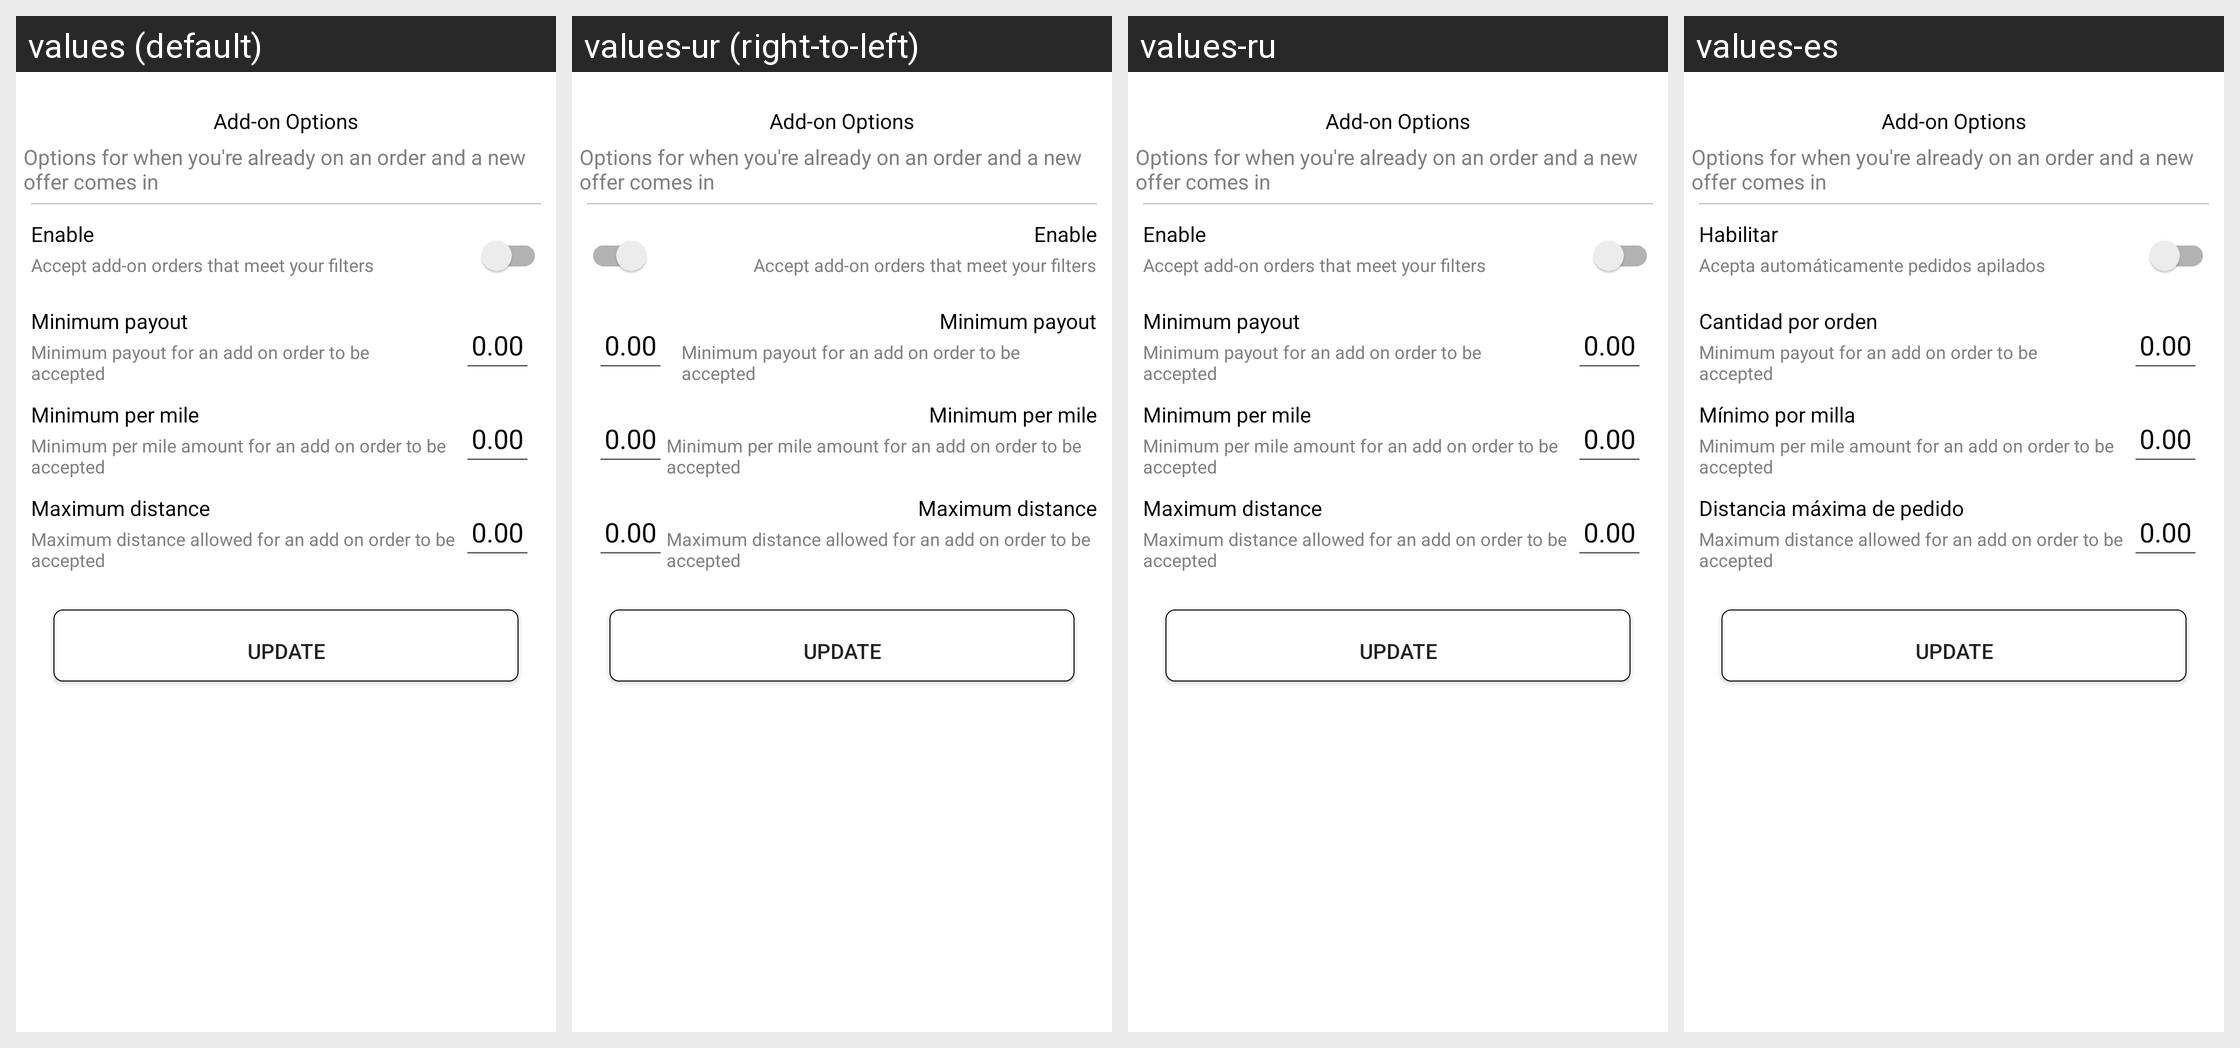

The same Android screen rendered under several of its app's locales, left to right. List the strings drawn on it with the default value and each locale's translation.
Android screen res/layout/modal_auto_accept_add_on_options.xml rendered under 4 locales, left to right: values (default), values-ur (right-to-left), values-ru, values-es. Device: Nexus 5 (rendered at 1080×1920; each locale shown at half size, 540×960, under a caption strip naming it); theme AppTheme.
Other locales in the repository, not shown: values-af, values-am, values-ar, values-as, values-az, values-be, values-bg, values-bn, values-bs, values-ca, values-ca-rES, values-cs, values-cs-rCZ, values-da, values-de, values-el, values-el-rGR, values-en-rAU, values-en-rGB, values-en-rXC, values-es-rUS, values-et, values-et-rEE, values-eu, values-fa, values-fi, values-fil, values-fr, values-fr-rCA, values-gl, values-gu, values-hi, values-hr, values-hu, values-hy, values-in, values-is, values-it, values-iw, values-ja, values-ka, values-kk, values-km, values-kn, values-ko, values-ky, values-lo, values-lt, values-lt-rLT, values-lv, values-lv-rLV, values-mk, values-ml, values-mn, values-mr, values-ms, values-ms-rMY, values-mt, values-my, values-nb, values-ne, values-nl, values-nn-rNO, values-or, values-pa, values-pl, values-pl-rPL, values-pt, values-pt-rBR, values-pt-rPT, values-ro, values-ro-rRO, values-si, values-sk, values-sk-rSK, values-sl, values-sl-rSI, values-sq, values-sr, values-sv, values-sw, values-ta, values-te, values-th, values-tl, values-tr, values-uk, values-uz, values-vi, values-zh, values-zh-rCN, values-zh-rHK, values-zh-rTW, values-zu.
Strings drawn on this screen, with the default value and each locale's value (text and hints the layout hard-codes, and strings that could not be matched under every locale, appear in the picture but are not listed):

label_enable
  values: Enable
  values-ur: Enable  [not translated; the default value is used]
  values-ru: Enable  [not translated; the default value is used]
  values-es: Habilitar

label_accept_stacked_orders_desc
  values: Accept add-on orders that meet your filters
  values-ur: Accept add-on orders that meet your filters  [not translated; the default value is used]
  values-ru: Accept add-on orders that meet your filters  [not translated; the default value is used]
  values-es: Acepta automáticamente pedidos apilados

title_min_per_order
  values: Minimum payout
  values-ur: Minimum payout  [not translated; the default value is used]
  values-ru: Minimum payout  [not translated; the default value is used]
  values-es: Cantidad por orden

title_min_per_mile
  values: Minimum per mile
  values-ur: Minimum per mile  [not translated; the default value is used]
  values-ru: Minimum per mile  [not translated; the default value is used]
  values-es: Mínimo por milla

title_max_distance
  values: Maximum distance
  values-ur: Maximum distance  [not translated; the default value is used]
  values-ru: Maximum distance  [not translated; the default value is used]
  values-es: Distancia máxima de pedido
